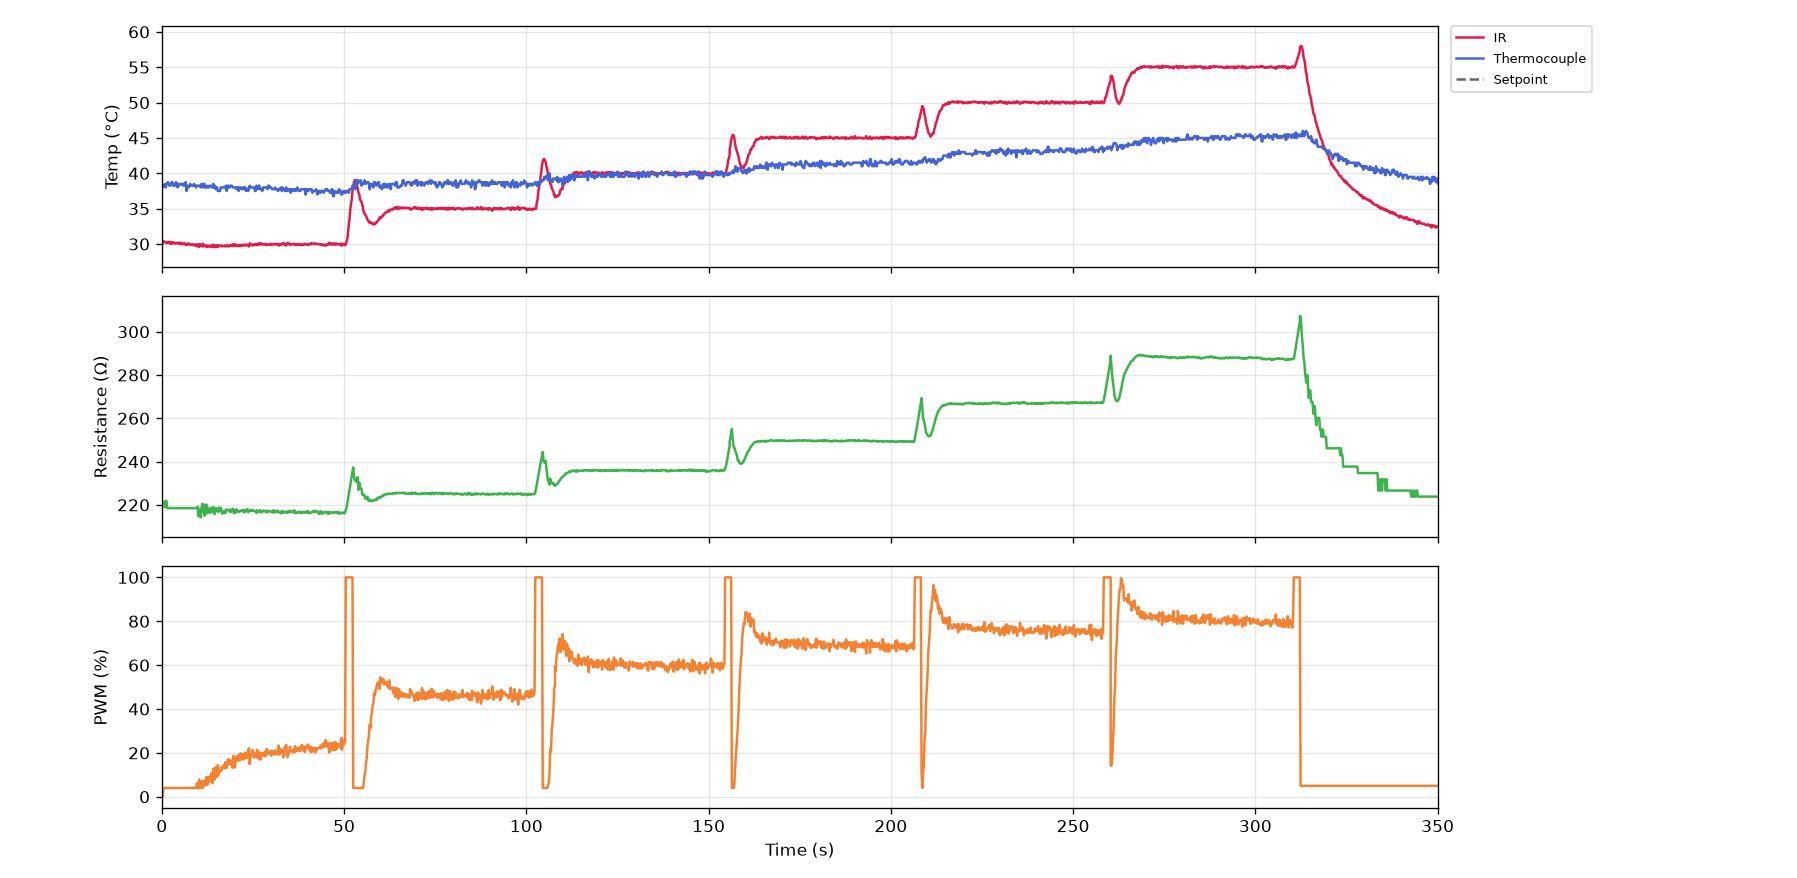

The file beside this chart, header and first rows:
serial_number, time_s, timestamp, ir_C, thermocouple_C, resistance_ohm, voltage_V, current_mA, pwm_pct, pid_auto, pid_input
G5-1(dr), 0.0, 2026-10-23T12:46:21, 30.19, 38.5, nan, 0.0, 0.0, 0.0, 0, 0
G5-1(dr), 0.2, 2026-10-23T12:46:21, 29.99, 38.0, nan, 0.0, 0.0, 0.0, 0, 0
G5-1(dr), 0.4, 2026-10-23T12:46:21, 30.39, 38.25, nan, 0.0, 0.0, 4.0, 1, 0
G5-1(dr), 0.7, 2026-10-23T12:46:21, 30.33, 38.25, 221.3, 0.232, 1.049, 4.0, 1, 0
G5-1(dr), 0.9, 2026-10-23T12:46:22, 30.31, 38.5, 218.9, 0.272, 1.243, 4.0, 1, 0
G5-1(dr), 1.1, 2026-10-23T12:46:22, 30.29, 38.0, 221.8, 0.28, 1.262, 4.0, 1, 0
G5-1(dr), 1.3, 2026-10-23T12:46:22, 30.15, 38.5, 221.8, 0.28, 1.262, 4.0, 1, 0
G5-1(dr), 1.5, 2026-10-23T12:46:22, 30.11, 38.5, 218.5, 0.28, 1.282, 4.0, 1, 0
G5-1(dr), 1.7, 2026-10-23T12:46:22, 30.25, 38.75, 218.5, 0.28, 1.282, 4.0, 1, 0
G5-1(dr), 1.9, 2026-10-23T12:46:23, 30.15, 38.5, 218.5, 0.28, 1.282, 4.0, 1, 0
G5-1(dr), 2.1, 2026-10-23T12:46:23, 30.31, 38.25, 218.5, 0.28, 1.282, 4.0, 1, 0
G5-1(dr), 2.3, 2026-10-23T12:46:23, 30.03, 38.25, 218.5, 0.28, 1.282, 4.0, 1, 0
G5-1(dr), 2.5, 2026-10-23T12:46:23, 30.09, 38.5, 218.5, 0.28, 1.282, 4.0, 1, 0
G5-1(dr), 2.7, 2026-10-23T12:46:23, 30.29, 38.75, 218.5, 0.28, 1.282, 4.0, 1, 0
G5-1(dr), 2.9, 2026-10-23T12:46:24, 30.05, 38.75, 218.5, 0.28, 1.282, 4.0, 1, 0
G5-1(dr), 3.1, 2026-10-23T12:46:24, 30.09, 38.25, 218.5, 0.28, 1.282, 4.0, 1, 0
G5-1(dr), 3.3, 2026-10-23T12:46:24, 30.23, 38.25, 218.5, 0.28, 1.282, 4.0, 1, 0
G5-1(dr), 3.5, 2026-10-23T12:46:24, 30.15, 38.5, 218.5, 0.28, 1.282, 4.0, 1, 0
G5-1(dr), 3.7, 2026-10-23T12:46:24, 30.05, 38.25, 218.5, 0.28, 1.282, 4.0, 1, 0
G5-1(dr), 3.9, 2026-10-23T12:46:25, 30.11, 38.75, 218.5, 0.28, 1.282, 4.0, 1, 0
G5-1(dr), 4.1, 2026-10-23T12:46:25, 30.15, 38.5, 218.5, 0.28, 1.282, 4.0, 1, 0
G5-1(dr), 4.3, 2026-10-23T12:46:25, 30.11, 38.0, 218.5, 0.28, 1.282, 4.0, 1, 0
G5-1(dr), 4.5, 2026-10-23T12:46:25, 30.03, 38.5, 218.5, 0.28, 1.282, 4.0, 1, 0
G5-1(dr), 4.7, 2026-10-23T12:46:26, 30.19, 38.25, 218.5, 0.28, 1.282, 4.0, 1, 0
G5-1(dr), 4.9, 2026-10-23T12:46:26, 30.17, 38.5, 218.5, 0.28, 1.282, 4.0, 1, 0
G5-1(dr), 5.1, 2026-10-23T12:46:26, 29.99, 38.5, 218.5, 0.28, 1.282, 4.0, 1, 0
G5-1(dr), 5.3, 2026-10-23T12:46:26, 30.17, 38.5, 218.5, 0.28, 1.282, 4.0, 1, 0
G5-1(dr), 5.6, 2026-10-23T12:46:26, 30.09, 38.5, 218.5, 0.28, 1.282, 4.0, 1, 0
G5-1(dr), 5.8, 2026-10-23T12:46:27, 29.99, 38.25, 218.5, 0.28, 1.282, 4.0, 1, 0
G5-1(dr), 6.0, 2026-10-23T12:46:27, 29.97, 38.5, 218.5, 0.28, 1.282, 4.0, 1, 0
G5-1(dr), 6.2, 2026-10-23T12:46:27, 30.09, 38.5, 218.5, 0.28, 1.282, 4.0, 1, 0
G5-1(dr), 6.4, 2026-10-23T12:46:27, 29.97, 38.25, 218.5, 0.28, 1.282, 4.0, 1, 0
G5-1(dr), 6.6, 2026-10-23T12:46:27, 30.03, 38.75, 218.5, 0.28, 1.282, 4.0, 1, 0
G5-1(dr), 6.8, 2026-10-23T12:46:28, 29.85, 37.5, 218.5, 0.28, 1.282, 4.0, 1, 0
G5-1(dr), 6.8, 2026-10-23T12:46:28, 29.99, 37.5, 218.5, 0.28, 1.282, 4.0, 1, 0
G5-1(dr), 7.0, 2026-10-23T12:46:28, 29.99, 38.25, 218.5, 0.28, 1.282, 4.0, 1, 0
G5-1(dr), 7.2, 2026-10-23T12:46:28, 29.99, 38.0, 218.5, 0.28, 1.282, 4.0, 1, 0
G5-1(dr), 7.4, 2026-10-23T12:46:28, 30.09, 38.0, 218.5, 0.28, 1.282, 4.0, 1, 0
G5-1(dr), 7.6, 2026-10-23T12:46:28, 29.99, 38.25, 218.5, 0.28, 1.282, 4.0, 1, 0
G5-1(dr), 7.8, 2026-10-23T12:46:29, 29.89, 38.5, 218.5, 0.28, 1.282, 4.0, 1, 0
G5-1(dr), 8.0, 2026-10-23T12:46:29, 29.91, 38.25, 218.5, 0.28, 1.282, 4.0, 1, 0
G5-1(dr), 8.2, 2026-10-23T12:46:29, 29.91, 38.25, 218.5, 0.28, 1.282, 4.0, 1, 0
G5-1(dr), 8.4, 2026-10-23T12:46:29, 29.97, 38.25, 218.5, 0.28, 1.282, 4.0, 1, 0
G5-1(dr), 8.6, 2026-10-23T12:46:29, 29.83, 38.25, 218.5, 0.28, 1.282, 4.0, 1, 0
G5-1(dr), 8.8, 2026-10-23T12:46:30, 29.85, 38.5, 218.5, 0.28, 1.282, 4.0, 1, 0
G5-1(dr), 9.0, 2026-10-23T12:46:30, 29.91, 38.25, 218.5, 0.28, 1.282, 4.0, 1, 0
G5-1(dr), 9.2, 2026-10-23T12:46:30, 29.79, 38.25, 218.5, 0.28, 1.282, 4.0, 1, 0
G5-1(dr), 9.4, 2026-10-23T12:46:30, 29.97, 38.0, 218.5, 0.28, 1.282, 4.0, 1, 0
G5-1(dr), 9.6, 2026-10-23T12:46:30, 29.69, 38.25, 218.5, 0.28, 1.282, 6.1, 1, 0
G5-1(dr), 9.8, 2026-10-23T12:46:31, 29.89, 38.25, 219.2, 0.4, 1.825, 4.0, 1, 0
G5-1(dr), 10.0, 2026-10-23T12:46:31, 29.93, 38.25, 214.7, 0.296, 1.379, 4.0, 1, 0
G5-1(dr), 10.3, 2026-10-23T12:46:31, 29.59, 38.25, 215.2, 0.28, 1.301, 7.9, 1, 0
G5-1(dr), 10.5, 2026-10-23T12:46:31, 29.99, 38.25, 217.9, 0.512, 2.35, 4.0, 1, 0
G5-1(dr), 10.7, 2026-10-23T12:46:31, 29.85, 38.0, 214.2, 0.312, 1.456, 4.5, 1, 0
G5-1(dr), 10.9, 2026-10-23T12:46:32, 29.83, 38.5, 217.1, 0.312, 1.437, 4.3, 1, 0
G5-1(dr), 11.1, 2026-10-23T12:46:32, 29.65, 38.25, 220.5, 0.304, 1.379, 7.2, 1, 0
G5-1(dr), 11.3, 2026-10-23T12:46:32, 30.05, 38.0, 217, 0.472, 2.175, 4.0, 1, 0
G5-1(dr), 11.5, 2026-10-23T12:46:32, 29.83, 38.5, 220.1, 0.312, 1.417, 5.7, 1, 0
G5-1(dr), 11.7, 2026-10-23T12:46:32, 29.69, 38.5, 215, 0.384, 1.786, 7.1, 1, 0
G5-1(dr), 11.9, 2026-10-23T12:46:33, 29.79, 38.0, 218.8, 0.48, 2.194, 5.1, 1, 0
... 1,691 more rows
